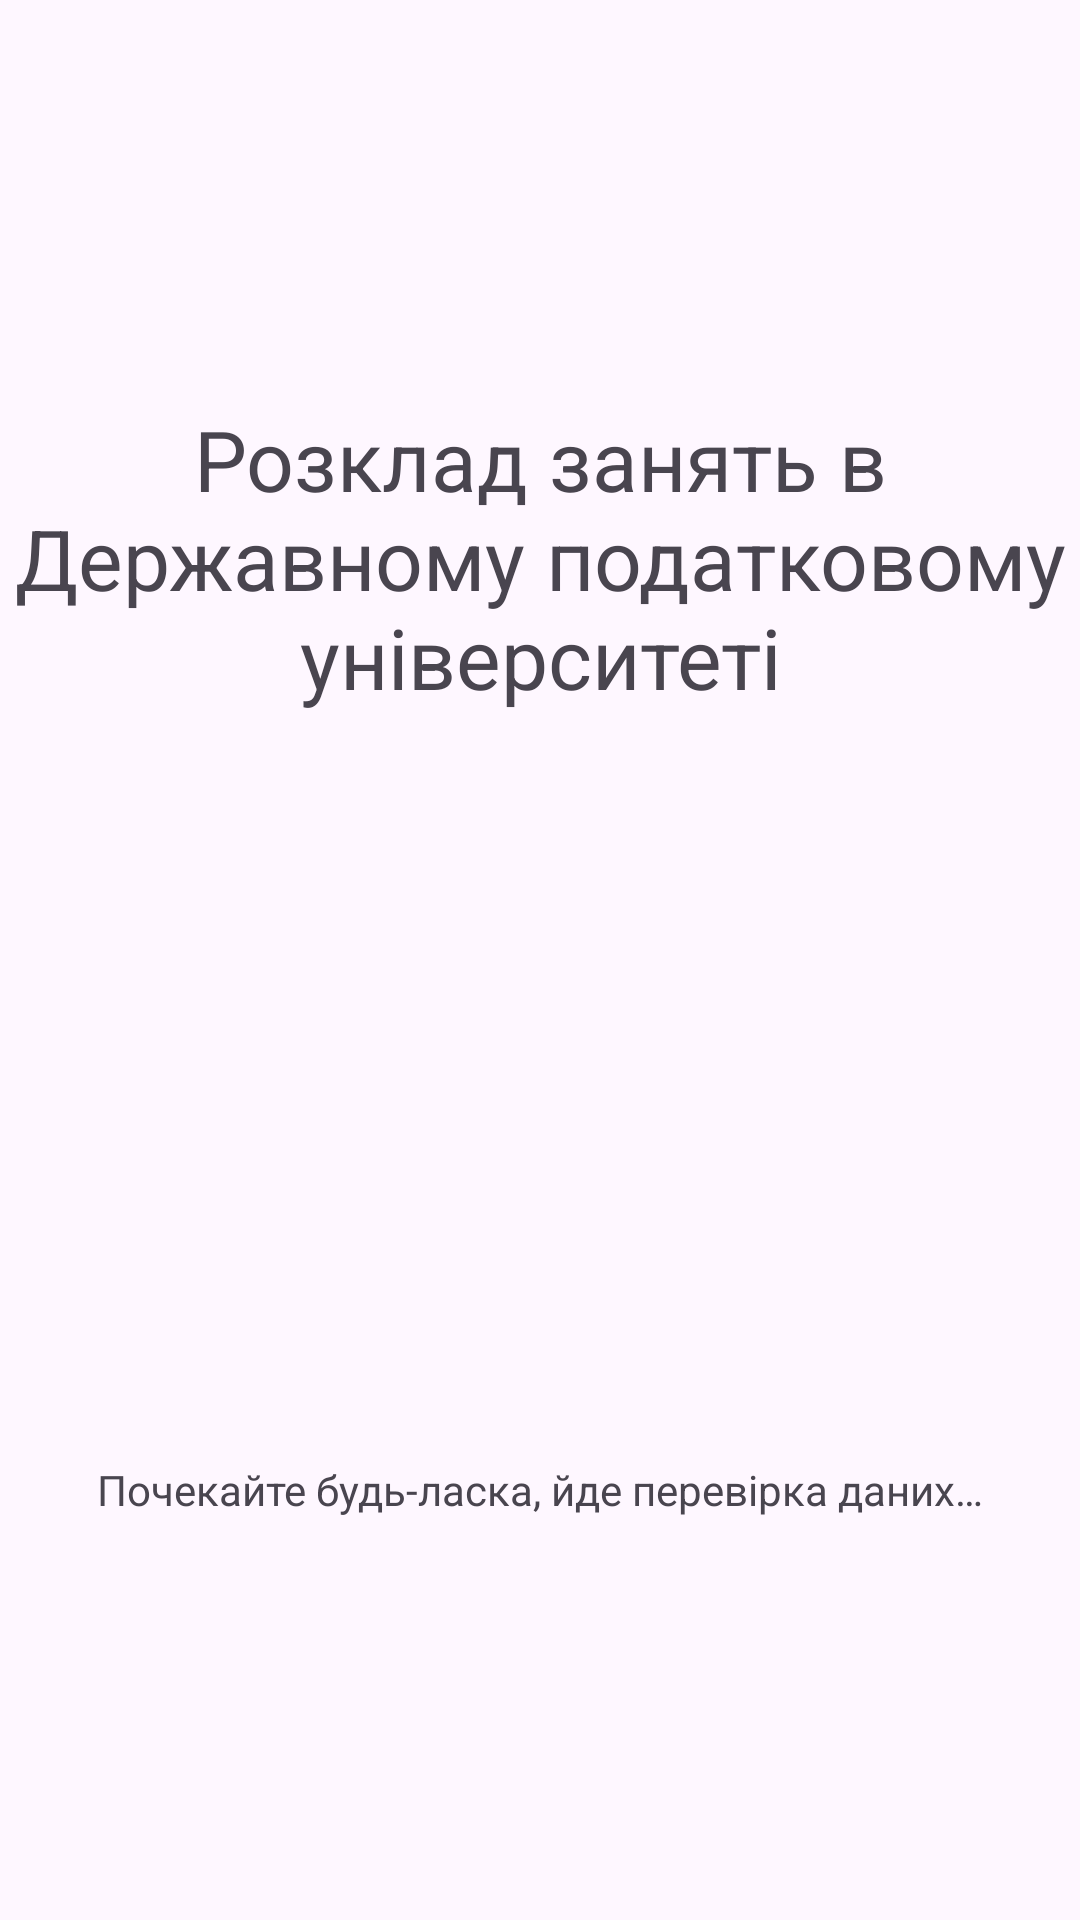

Reconstruct the res/layout file that produces this screen, plus the resources it refers to.
<!-- AndroidManifest.xml: application theme Theme.DPUSchedule -->
<!-- res/layout/fragment_loading.xml -->
<?xml version="1.0" encoding="utf-8"?>
<androidx.constraintlayout.widget.ConstraintLayout xmlns:android="http://schemas.android.com/apk/res/android"
    xmlns:app="http://schemas.android.com/apk/res-auto"
    xmlns:tools="http://schemas.android.com/tools"
    android:layout_width="match_parent"
    android:layout_height="match_parent">

    <TextView
        android:id="@+id/textView2"
        android:layout_width="wrap_content"
        android:layout_height="wrap_content"
        android:gravity="center"
        android:text="@string/loading_page_text"
        android:textSize="28sp"
        app:layout_constraintBottom_toBottomOf="parent"
        app:layout_constraintEnd_toEndOf="parent"
        app:layout_constraintStart_toStartOf="parent"
        app:layout_constraintTop_toTopOf="parent"
        app:layout_constraintVertical_bias="0.25" />

    <TextView
        android:id="@+id/textView3"
        android:layout_width="wrap_content"
        android:layout_height="wrap_content"
        android:layout_marginBottom="15dp"
        android:text="@string/loading_text"
        app:layout_constraintBottom_toTopOf="@+id/loadingProgressBar"
        app:layout_constraintEnd_toEndOf="parent"
        app:layout_constraintStart_toStartOf="parent" />

    <ProgressBar
        android:id="@+id/loadingProgressBar"
        android:layout_width="wrap_content"
        android:layout_height="wrap_content"
        app:layout_constraintVertical_bias="0.8"
        app:layout_constraintBottom_toBottomOf="parent"
        app:layout_constraintEnd_toEndOf="parent"
        app:layout_constraintStart_toStartOf="parent"
        app:layout_constraintTop_toBottomOf="@+id/textView2" />

    <ImageView
        android:layout_width="150dp"
        android:layout_height="150dp"
        android:contentDescription="@string/app_logo_description"
        app:layout_constraintBottom_toTopOf="@+id/textView3"
        app:layout_constraintEnd_toEndOf="parent"
        app:layout_constraintStart_toStartOf="parent"
        app:layout_constraintTop_toBottomOf="@+id/textView2"
        app:srcCompat="@drawable/app_logo" />
</androidx.constraintlayout.widget.ConstraintLayout>
<!-- resources referenced by this layout -->
<resources>
  <string name="app_logo_description">Логотип університету</string>
  <string name="loading_page_text">Розклад занять в\nДержавному податковому університеті</string>
  <string name="loading_text">Почекайте будь-ласка, йде перевірка даних…</string>
  <style name="Theme.DPUSchedule" parent="Base.Theme.DPUSchedule" />
  <style name="Base.Theme.DPUSchedule" parent="Theme.Material3.DayNight.NoActionBar">
          
          
      </style>
</resources>
